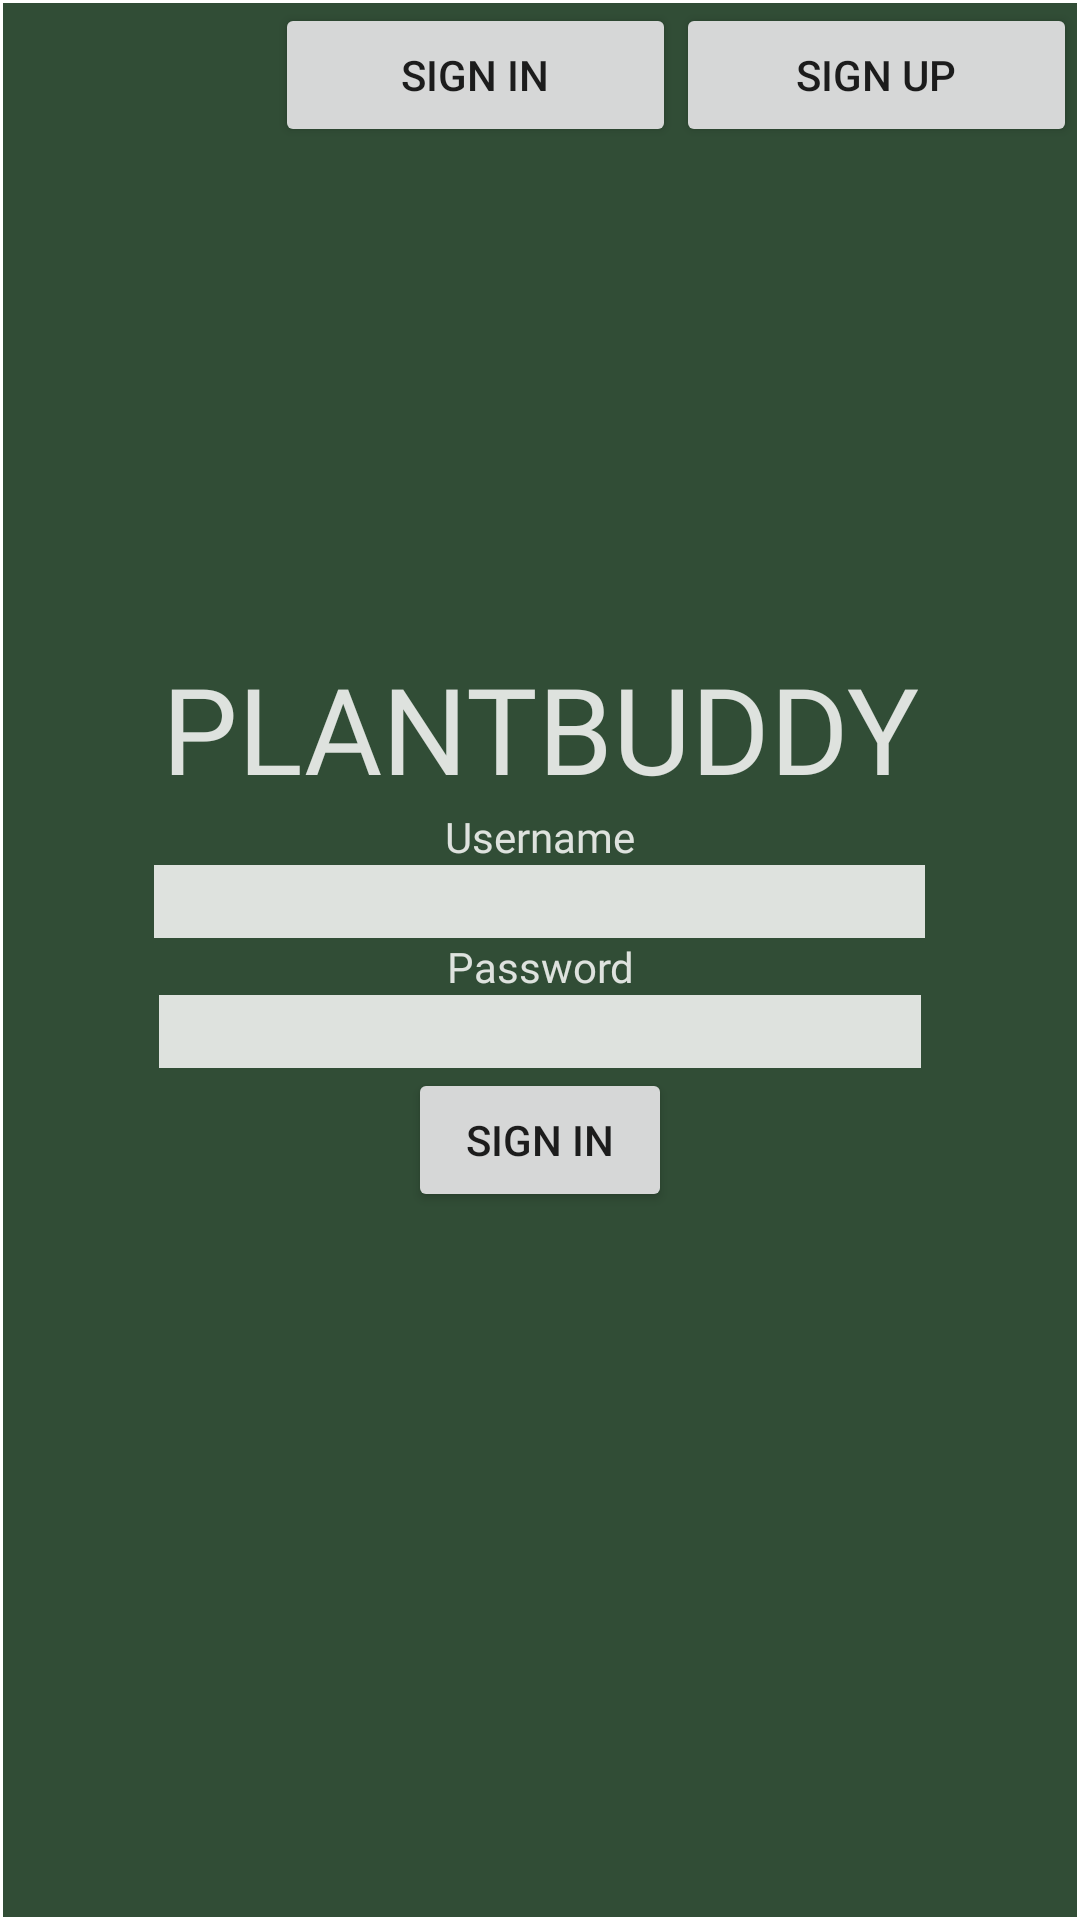

Layout XML and referenced resources for this Android screen:
<!-- AndroidManifest.xml: application theme Theme.PlantBuddies -->
<!-- res/layout/login.xml -->
<?xml version="1.0" encoding="utf-8"?>
<androidx.constraintlayout.widget.ConstraintLayout xmlns:android="http://schemas.android.com/apk/res/android"
    xmlns:app="http://schemas.android.com/apk/res-auto"
    xmlns:tools="http://schemas.android.com/tools"
    android:layout_width="match_parent"
    android:layout_height="match_parent">

    <LinearLayout
        android:id="@+id/linearLayout"
        android:layout_width="0dp"
        android:layout_height="0dp"
        android:layout_marginStart="1dp"
        android:layout_marginTop="1dp"
        android:layout_marginEnd="1dp"
        android:layout_marginBottom="1dp"
        android:orientation="vertical"
        app:layout_constraintBottom_toBottomOf="parent"
        app:layout_constraintEnd_toEndOf="parent"
        app:layout_constraintStart_toStartOf="parent"
        app:layout_constraintTop_toTopOf="parent"
        android:background="#314d36">

        <LinearLayout
            android:layout_width="match_parent"
            android:layout_height="215dp"
            android:orientation="horizontal">

            <TextView
                android:id="@+id/spacefiller2"
                android:layout_width="wrap_content"
                android:layout_height="wrap_content"
                android:layout_weight="1" />

            <TextView
                android:id="@+id/spacefiller"
                android:layout_width="wrap_content"
                android:layout_height="wrap_content"
                android:layout_weight="1" />

            <Button
                android:id="@+id/signintab"
                android:layout_width="wrap_content"
                android:layout_height="wrap_content"
                android:layout_weight="1"
                android:text="Sign In" />

            <Button
                android:id="@+id/signuptab"
                android:layout_width="wrap_content"
                android:layout_height="wrap_content"
                android:layout_weight="1"
                android:text="Sign up" />

        </LinearLayout>

        <LinearLayout
            android:layout_width="match_parent"
            android:layout_height="288dp"
            android:orientation="horizontal">

            <LinearLayout
                android:layout_width="match_parent"
                android:layout_height="288dp"
                android:orientation="vertical">

                <TextView
                    android:id="@+id/titleText"
                    android:layout_width="match_parent"
                    android:layout_height="wrap_content"
                    android:fontFamily="@font/baloo_da"
                    android:gravity="center"
                    android:text="PLANTBUDDY"
                    android:textSize="40sp"
                    android:textColor="#dee2de"/>

                <TextView
                    android:id="@+id/textView6"
                    android:layout_width="match_parent"
                    android:layout_height="wrap_content"
                    android:fontFamily="@font/baloo_da"
                    android:gravity="center"
                    android:text="Username"
                    android:textColor="#dee2de"/>

                <EditText
                    android:id="@+id/username"
                    android:layout_width="257dp"
                    android:layout_height="wrap_content"
                    android:layout_gravity="center"
                    android:ems="10"
                    android:inputType="text"
                    android:background="#dee2de"/>

                <TextView
                    android:id="@+id/textView7"
                    android:layout_width="match_parent"
                    android:layout_height="wrap_content"
                    android:fontFamily="@font/baloo_da"
                    android:gravity="center"
                    android:text="Password"
                    android:textColor="#dee2de"/>

                <EditText
                    android:id="@+id/passwordfield"
                    android:layout_width="254dp"
                    android:layout_height="wrap_content"
                    android:layout_gravity="center"
                    android:ems="10"
                    android:inputType="textPassword"
                    android:background="#dee2de"/>

                <Button
                    android:id="@+id/signinbut"
                    android:layout_width="wrap_content"
                    android:layout_height="wrap_content"
                    android:layout_gravity="center_horizontal"
                    android:text="Sign In"
                    />

            </LinearLayout>
        </LinearLayout>

    </LinearLayout>
</androidx.constraintlayout.widget.ConstraintLayout>
<!-- resources referenced by this layout -->
<resources>
  <style name="Theme.PlantBuddies" parent="Theme.MaterialComponents.DayNight.DarkActionBar">
          
          <item name="colorPrimary">@color/darkgreen</item>
          <item name="colorPrimaryVariant">@color/lightgreen</item>
          <item name="colorOnPrimary">@color/white</item>
          
          <item name="colorSecondary">@color/potbrown</item>
          <item name="colorSecondaryVariant">@color/cuteyellow</item>
          <item name="colorOnSecondary">@color/black</item>
          
          <item name="android:statusBarColor">?attr/colorPrimaryVariant</item>
          
      </style>
  <color name="darkgreen">#314D36</color>
  <color name="lightgreen">#A3C59A</color>
  <color name="white">#FFFFFFFF</color>
  <color name="potbrown">#87583B</color>
  <color name="cuteyellow">#E5CB7D</color>
  <color name="black">#FF000000</color>
</resources>
